Run: headless pygame with SDL's dummy video driver; simulated clock (each Clock.tick advances the game by its frame time, no real sleeping); random seed 0; keys injected as events and as key.get_pressed() state; no mouse input.
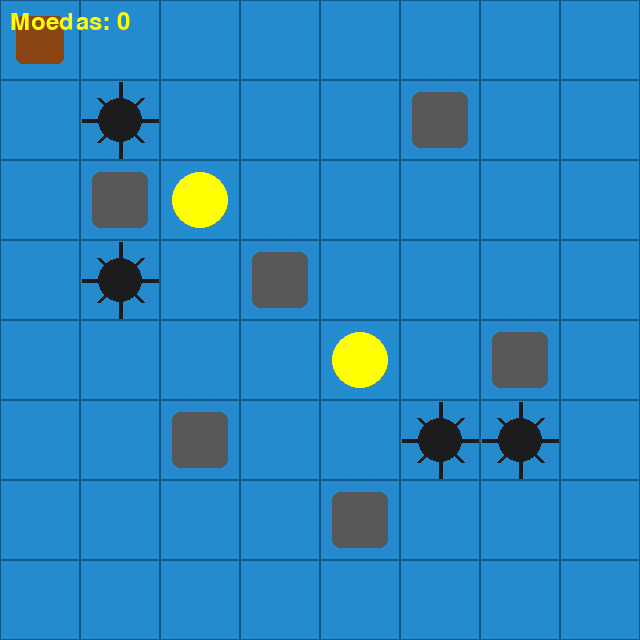
Frame 1 of 4 · flips 1–60 · no input
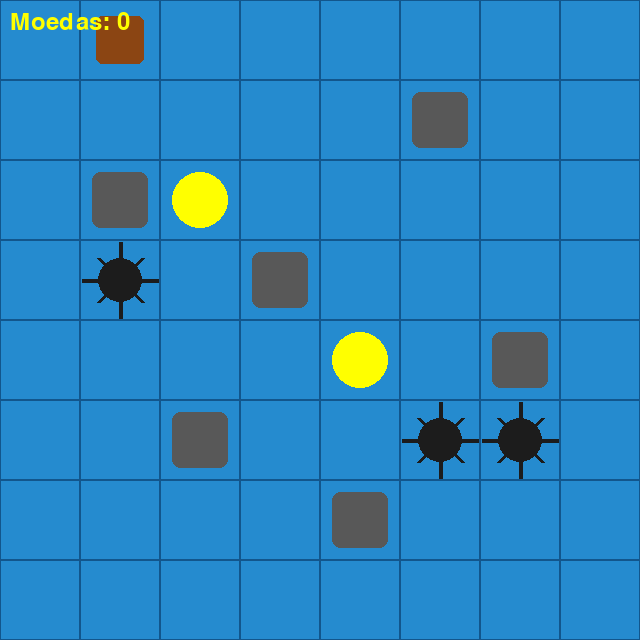
Frame 2 of 4 · flips 61–180 · tapped SPACE, RETURN · held RIGHT (→), D
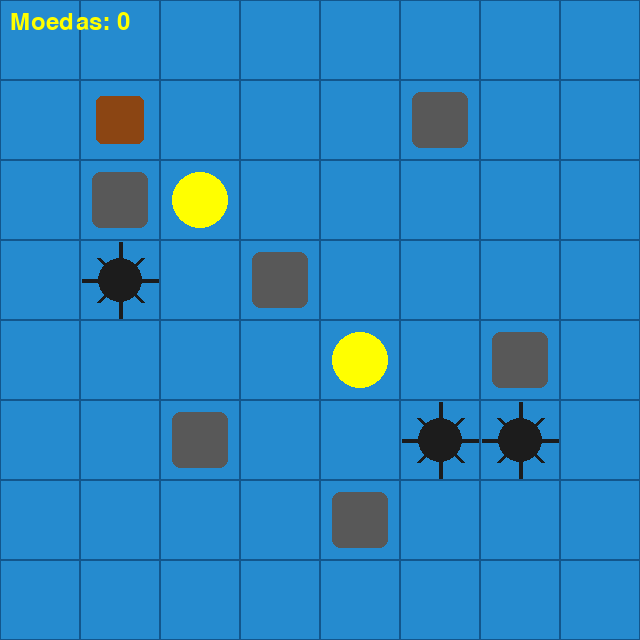
Frame 3 of 4 · flips 181–300 · held DOWN (↓), S
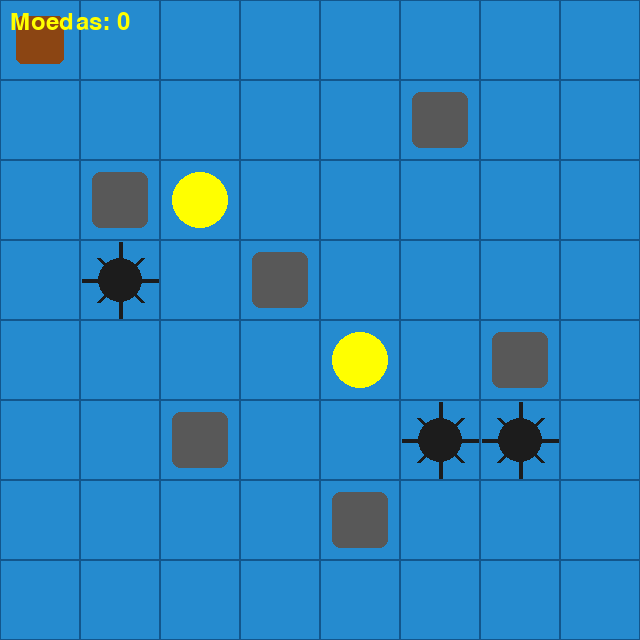
Frame 4 of 4 · flips 301–420 · held LEFT (←), A, UP (↑), W

The pygame program that drew these frames:

import pygame

GRID_SIZE = 8
CELL_SIZE = 80
WINDOW_SIZE = GRID_SIZE * CELL_SIZE
FPS = 60

OCEAN_BLUE_COLOR = (37, 139, 207)
GRID_LINE_COLOR = (18, 86, 140)
ROCK_COLOR = (88, 88, 88)
SHIP_COLOR = (139, 69, 19) 
MINE_COLOR = (28, 28, 28)
COINS_COLOR = (255, 255, 0)



OBSTACLES = {
    (1, 2),
    (2, 5),
    (3, 3),
    (4, 6),
    (5, 1),
    (6, 4),
}

MINES = {
    (5, 5),
    (1, 1),
    (1, 3),
    (6, 5)
}

COINS = {
    (2, 2),
    (4, 4)
}

# WASD = (direcao q move em X, direcao q move em Y)
MOVE_BY_KEY = {
    pygame.K_w: (0, -1),
    pygame.K_s: (0, 1),
    pygame.K_a: (-1, 0),
    pygame.K_d: (1, 0),
}

colected_coins = 0

def valid_position(col, row):
    if col < 0 or col >= GRID_SIZE:
        return False

    if row < 0 or row >= GRID_SIZE:
        return False

    if (col, row) in OBSTACLES:
        return False

    return True


def desenha_ret(col, row, padding=0):
    return pygame.Rect(
        col * CELL_SIZE + padding,
        row * CELL_SIZE + padding,
        CELL_SIZE - padding * 2,
        CELL_SIZE - padding * 2,
    )

def obter_dados_circulo(col, row, padding=0):
    tamanho_util = CELL_SIZE - padding * 2
    raio = tamanho_util // 2
    
    centro_x = col * CELL_SIZE + padding + raio
    centro_y = row * CELL_SIZE + padding + raio
    
    return (centro_x, centro_y), raio


def desenha_tab(screen):
    for row in range(GRID_SIZE):
        for col in range(GRID_SIZE):
            color = OCEAN_BLUE_COLOR
            pygame.draw.rect(screen, color, desenha_ret(col, row))
            pygame.draw.rect(screen, GRID_LINE_COLOR, desenha_ret(col, row), width=1)


def desenha_pedra(screen):
    for col, row in OBSTACLES:
        rect = desenha_ret(col, row, padding=12)
        pygame.draw.rect(screen, ROCK_COLOR, rect, border_radius=8)

def desenha_moeda(screen):
    for col, row in COINS:
        centro, raio = obter_dados_circulo(col, row, padding=12)
        pygame.draw.circle(screen, COINS_COLOR, centro, raio)

#isso aqui eu pedi pro gpt fazer, falta conhecimento artistico
def desenha_mina(screen):
    for col, row in MINES:
        mine_COLOR_rect = desenha_ret(col, row, padding=18)
        center_x, center_y = mine_COLOR_rect.center
        radius = mine_COLOR_rect.width // 2
        spike = 16

        pygame.draw.line(
            screen,
            MINE_COLOR,
            (center_x - radius - spike, center_y),
            (center_x + radius + spike, center_y),
            width=4,
        )
        pygame.draw.line(
            screen,
            MINE_COLOR,
            (center_x, center_y - radius - spike),
            (center_x, center_y + radius + spike),
            width=4,
        )
        pygame.draw.line(
            screen,
            MINE_COLOR,
            (center_x - radius, center_y - radius),
            (center_x + radius, center_y + radius),
            width=4,
        )
        pygame.draw.line(
            screen,
            MINE_COLOR,
            (center_x - radius, center_y + radius),
            (center_x + radius, center_y - radius),
            width=4,
        )
        pygame.draw.circle(screen, MINE_COLOR, mine_COLOR_rect.center, radius)


def desenha_navio(screen, col, row):
    ship_COLOR_rect = desenha_ret(col, row, padding=16)
    pygame.draw.rect(screen, SHIP_COLOR, ship_COLOR_rect, border_radius=6)

def desarma_bomba(ship_col, ship_row):
    minas_para_remover = []
    
    for delta_col in (-1, 0, 1):
        for delta_row in (-1, 0, 1):
            check_col = ship_col + delta_col
            check_row = ship_row + delta_row
            
            #refatorar colocando LINHA/COLUNA
            if (check_col, check_row) in MINES:
                minas_para_remover.append((check_col, check_row))
                print(f"Mina desarmada na posição: ({check_col}, {check_row})")

    for mina in minas_para_remover:
        MINES.remove(mina)


#coleta moedas

#def coleta_moedas()

def main():
    global colected_coins
    pygame.init()
    screen = pygame.display.set_mode((WINDOW_SIZE, WINDOW_SIZE))
    pygame.display.set_caption("Nacio Microcontroladores")


    fonte = pygame.font.SysFont(None, 36)

    clock = pygame.time.Clock()

    ship_col = 0
    ship_row = 0
    running = True

    while running:
        # display_surface.fill(white)
        # display_surface.blit(text, textRect)

        for event in pygame.event.get():
            if event.type == pygame.QUIT:
                running = False

            if event.type == pygame.KEYDOWN :
                
                if event.key in MOVE_BY_KEY:
                    delta_col, delta_row = MOVE_BY_KEY[event.key]
                    next_col = ship_col + delta_col
                    next_row = ship_row + delta_row

                    if valid_position(next_col, next_row):
                        ship_col = next_col
                        ship_row = next_row
                        
                        if (ship_col, ship_row) in MINES:
                            print("EXPLODIU!!!!")
                        elif(ship_col, ship_row) in COINS:
                            colected_coins +=1
                            print("COLETOU MOEDA!")
                            print(colected_coins)
                            COINS.remove((ship_col,ship_row))
                
                elif event.key == pygame.K_SPACE:
                    print('leu a barra de espaco\n')
                    desarma_bomba(ship_col, ship_row)

        
        desenha_tab(screen)
        desenha_pedra(screen)
        desenha_navio(screen, ship_col, ship_row)
        desenha_mina(screen)
        desenha_moeda(screen)

        texto = fonte.render(f"Moedas: {colected_coins}", True, (255, 255, 0))
        screen.blit(texto, (10, 10))
        
        pygame.display.flip()
        clock.tick(FPS)

    pygame.quit()


if __name__ == "__main__":
    main()
